Run: headless pygame with SDL's dummy video driver; simulated clock (each Clock.tick advances the game by its frame time, no real sleeping); random seed 0; keys injected as events and as key.get_pressed() state; no mouse input; restart key SPACE tapped at the start of phases 3 and 4.
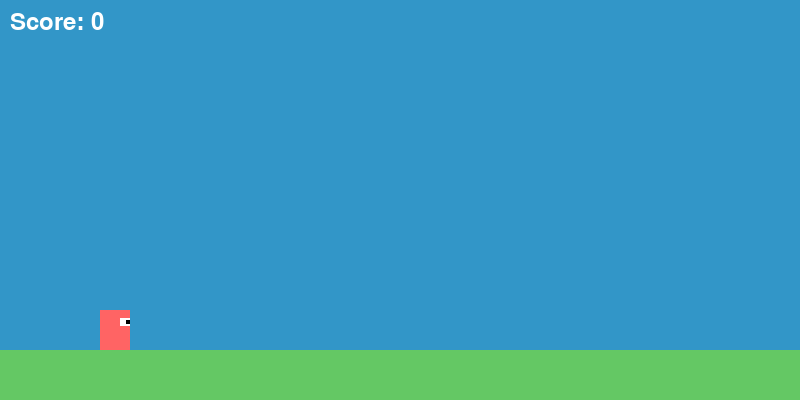
Frame 1 of 4 · flips 1–60 · no input
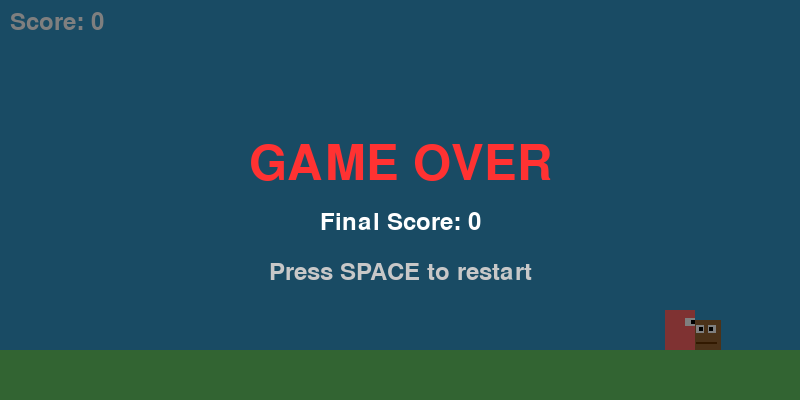
Frame 2 of 4 · flips 61–180 · tapped SPACE, RETURN · held RIGHT (→), D
Frame 3 of 4 · flips 181–300 · tapped SPACE · held DOWN (↓), S · screen same as frame 1, image omitted
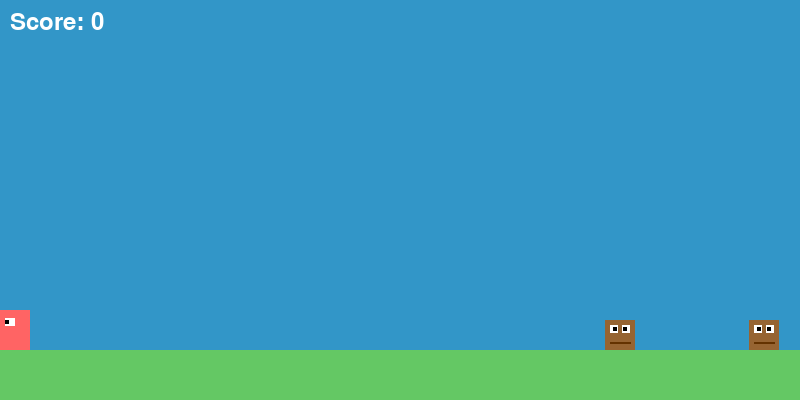
Frame 4 of 4 · flips 301–420 · tapped SPACE · held LEFT (←), A, UP (↑), W

The pygame program that drew these frames:

import pygame
import random
import math

SCREEN_WIDTH = 800
SCREEN_HEIGHT = 400
GRAVITY = 0.8
JUMP_STRENGTH = -15
PLAYER_SPEED = 5
GROUND_Y = SCREEN_HEIGHT - 50

FPS = 60
ENEMY_BASE_SPEED = 2
ENEMY_SPAWN_INTERVAL = 1500

POINT_PER_STOMP = 100


class Player:
    def __init__(self):
        self.width = 30
        self.height = 40
        self.x = 100
        self.y = GROUND_Y - self.height
        self.vel_y = 0
        self.vel_x = 0
        self.on_ground = True
        self.facing_right = True

    def jump(self):
        if self.on_ground:
            self.vel_y = JUMP_STRENGTH
            self.on_ground = False

    def move_left(self):
        self.vel_x = -PLAYER_SPEED
        self.facing_right = False

    def move_right(self):
        self.vel_x = PLAYER_SPEED
        self.facing_right = True

    def stop(self):
        self.vel_x = 0

    def update(self):
        self.vel_y += GRAVITY
        self.y += self.vel_y
        self.x += self.vel_x

        if self.y >= GROUND_Y - self.height:
            self.y = GROUND_Y - self.height
            self.vel_y = 0
            self.on_ground = True

        if self.x < 0:
            self.x = 0
        elif self.x > SCREEN_WIDTH - self.width:
            self.x = SCREEN_WIDTH - self.width

    def draw(self, surface):
        color = (255, 100, 100)
        rect = pygame.Rect(self.x, self.y, self.width, self.height)
        pygame.draw.rect(surface, color, rect)

        eye_color = (255, 255, 255)
        eye_x = self.x + (self.width - 10 if self.facing_right else 5)
        pygame.draw.rect(surface, eye_color, (eye_x, self.y + 8, 10, 8))

        pupil_color = (0, 0, 0)
        pupil_x = eye_x + (6 if self.facing_right else 0)
        pygame.draw.rect(surface, pupil_color, (pupil_x, self.y + 10, 4, 4))

    def get_rect(self):
        return pygame.Rect(self.x, self.y, self.width, self.height)

    def get_bottom_rect(self):
        return pygame.Rect(self.x + 5, self.y + self.height - 5, self.width - 10, 5)

    def get_hurtbox(self):
        return pygame.Rect(self.x, self.y, self.width, self.height - 5)


class Enemy:
    def __init__(self, speed_multiplier=1.0):
        self.width = 30
        self.height = 30
        self.x = SCREEN_WIDTH + random.randint(0, 100)
        self.y = GROUND_Y - self.height
        self.speed = ENEMY_BASE_SPEED * speed_multiplier
        self.alive = True

    def update(self):
        self.x -= self.speed
        if self.x < -self.width:
            self.alive = False

    def draw(self, surface):
        color = (150, 100, 50)
        rect = pygame.Rect(self.x, self.y, self.width, self.height)
        pygame.draw.rect(surface, color, rect)

        eye_color = (255, 255, 255)
        pygame.draw.rect(surface, eye_color, (self.x + 5, self.y + 5, 8, 8))
        pygame.draw.rect(surface, eye_color, (self.x + 17, self.y + 5, 8, 8))

        pupil_color = (0, 0, 0)
        pygame.draw.rect(surface, pupil_color, (self.x + 8, self.y + 7, 4, 4))
        pygame.draw.rect(surface, pupil_color, (self.x + 18, self.y + 7, 4, 4))

        frown_color = (100, 50, 0)
        pygame.draw.line(surface, frown_color, (self.x + 5, self.y + 22), (self.x + 25, self.y + 22), 2)

    def get_rect(self):
        return pygame.Rect(self.x, self.y, self.width, self.height)

    def get_top_rect(self):
        return pygame.Rect(self.x + 3, self.y, self.width - 6, 8)


class Game:
    def __init__(self):
        pygame.init()
        self.screen = pygame.display.set_mode((SCREEN_WIDTH, SCREEN_HEIGHT))
        pygame.display.set_caption("Vector Super Mario Bros - Enemy Stomp")
        self.clock = pygame.time.Clock()
        self.font = pygame.font.Font(None, 36)
        self.large_font = pygame.font.Font(None, 72)
        self.reset()

    def reset(self):
        self.player = Player()
        self.enemies = []
        self.score = 0
        self.combo = 0
        self.game_over = False
        self.spawn_timer = 0
        self.spawn_interval = ENEMY_SPAWN_INTERVAL
        self.speed_multiplier = 1.0
        self.time_elapsed = 0
        self.last_spawn_time = pygame.time.get_ticks()

    def spawn_enemy(self):
        speed_variation = 1.0 + (self.speed_multiplier - 1.0) * 0.5
        enemy = Enemy(speed_variation)
        self.enemies.append(enemy)

    def check_stomp(self, player, enemy):
        player_bottom = player.get_bottom_rect()
        enemy_top = enemy.get_top_rect()

        if player_bottom.colliderect(enemy_top):
            return True
        return False

    def update(self):
        if self.game_over:
            return

        current_time = pygame.time.get_ticks()
        self.time_elapsed = current_time

        if current_time - self.last_spawn_time > self.spawn_interval:
            self.spawn_enemy()
            self.last_spawn_time = current_time

            difficulty_factor = min(self.score / 5000, 2.0)
            self.spawn_interval = max(500, ENEMY_SPAWN_INTERVAL - (difficulty_factor * 1000))
            self.speed_multiplier = 1.0 + difficulty_factor

        self.player.update()

        for enemy in self.enemies[:]:
            enemy.update()

            if not enemy.alive:
                self.enemies.remove(enemy)
                continue

            if self.check_stomp(self.player, enemy):
                self.enemies.remove(enemy)
                self.combo += 1
                stomp_points = POINT_PER_STOMP * (2 ** (self.combo - 1))
                self.score += stomp_points
                continue

            player_hurtbox = self.player.get_hurtbox()
            enemy_rect = enemy.get_rect()

            if player_hurtbox.colliderect(enemy_rect):
                self.game_over = True

        if self.player.on_ground:
            self.combo = 0

    def draw(self):
        self.screen.fill((50, 150, 200))

        pygame.draw.rect(self.screen, (100, 200, 100), (0, GROUND_Y, SCREEN_WIDTH, SCREEN_HEIGHT - GROUND_Y))

        for enemy in self.enemies:
            enemy.draw(self.screen)

        self.player.draw(self.screen)

        score_text = self.font.render(f"Score: {self.score}", True, (255, 255, 255))
        self.screen.blit(score_text, (10, 10))

        if self.combo > 1:
            combo_text = self.font.render(f"Combo: x{self.combo}", True, (255, 255, 0))
            self.screen.blit(combo_text, (10, 50))

        if self.game_over:
            overlay = pygame.Surface((SCREEN_WIDTH, SCREEN_HEIGHT))
            overlay.set_alpha(128)
            overlay.fill((0, 0, 0))
            self.screen.blit(overlay, (0, 0))

            game_over_text = self.large_font.render("GAME OVER", True, (255, 50, 50))
            score_final_text = self.font.render(f"Final Score: {self.score}", True, (255, 255, 255))
            restart_text = self.font.render("Press SPACE to restart", True, (200, 200, 200))

            self.screen.blit(game_over_text, (SCREEN_WIDTH // 2 - game_over_text.get_width() // 2, SCREEN_HEIGHT // 2 - 60))
            self.screen.blit(score_final_text, (SCREEN_WIDTH // 2 - score_final_text.get_width() // 2, SCREEN_HEIGHT // 2 + 10))
            self.screen.blit(restart_text, (SCREEN_WIDTH // 2 - restart_text.get_width() // 2, SCREEN_HEIGHT // 2 + 60))

        pygame.display.flip()

    def run(self):
        running = True
        while running:
            for event in pygame.event.get():
                if event.type == pygame.QUIT:
                    running = False
                elif event.type == pygame.KEYDOWN:
                    if self.game_over:
                        if event.key == pygame.K_SPACE:
                            self.reset()
                    else:
                        if event.key == pygame.K_SPACE:
                            self.player.jump()
                        elif event.key == pygame.K_ESCAPE:
                            running = False

            keys = pygame.key.get_pressed()
            if not self.game_over:
                if keys[pygame.K_LEFT]:
                    self.player.move_left()
                elif keys[pygame.K_RIGHT]:
                    self.player.move_right()
                else:
                    self.player.stop()

            self.update()
            self.draw()
            self.clock.tick(FPS)

        pygame.quit()


def main():
    game = Game()
    game.run()


if __name__ == "__main__":
    main()
